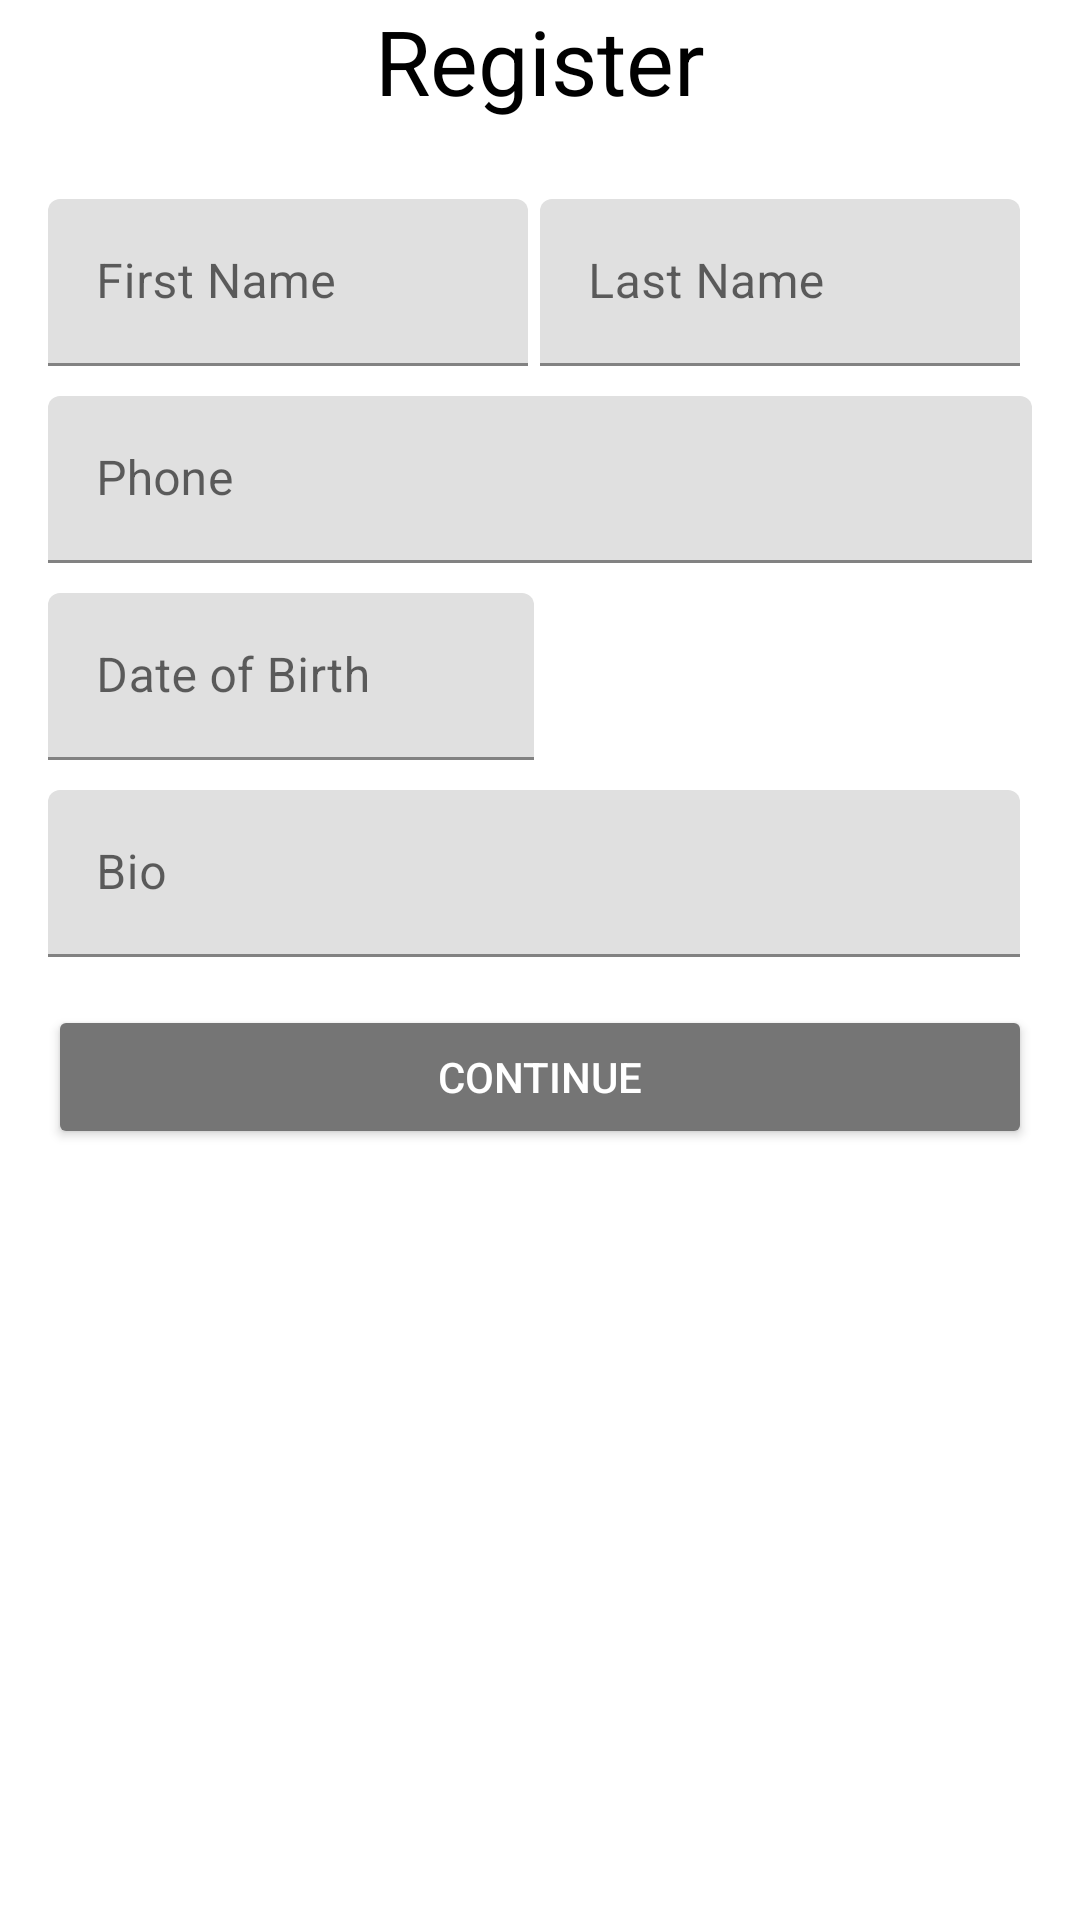

This screen was rendered from an Android layout file. Write that file and the resources it references.
<!-- AndroidManifest.xml: application theme Theme.SimpleChatApp -->
<!-- res/layout/activity_register.xml -->
<?xml version="1.0" encoding="utf-8"?>
<RelativeLayout
    xmlns:android="http://schemas.android.com/apk/res/android"
    xmlns:app="http://schemas.android.com/apk/res-auto"
    xmlns:tools="http://schemas.android.com/tools"
    android:layout_width="match_parent"
    android:layout_height="match_parent"
    tools:context=".RegisterActivity">

    <LinearLayout
        android:layout_width="match_parent"
        android:layout_height="match_parent"
        android:orientation="vertical">

        <TextView
            android:layout_width="match_parent"
            android:layout_height="wrap_content"
            android:gravity="center_horizontal"
            android:text="@string/register_text"
            android:textColor="@color/black"
            android:textSize="30sp"/>

        <LinearLayout
            android:layout_width="match_parent"
            android:layout_height="wrap_content"
            android:orientation="vertical"
            android:padding="16dp">

            <LinearLayout
                android:layout_width="match_parent"
                android:layout_height="wrap_content"
                android:layout_marginTop="10dp"
                android:layout_marginBottom="10dp"
                android:orientation="horizontal"
                android:weightSum="2">

                <com.google.android.material.textfield.TextInputLayout
                    android:layout_width="0dp"
                    android:layout_height="wrap_content"
                    android:layout_marginRight="4dp"
                    android:layout_weight="1">

                    <com.google.android.material.textfield.TextInputEditText
                        android:id="@+id/edit_first_name"
                        android:layout_width="match_parent"
                        android:layout_height="wrap_content"
                        android:hint="@string/first_name"/>

                </com.google.android.material.textfield.TextInputLayout>

                <com.google.android.material.textfield.TextInputLayout
                    android:layout_width="0dp"
                    android:layout_height="wrap_content"
                    android:layout_marginRight="4dp"
                    android:layout_weight="1">

                    <com.google.android.material.textfield.TextInputEditText
                        android:id="@+id/edit_last_name"
                        android:layout_width="match_parent"
                        android:layout_height="wrap_content"
                        android:hint="@string/last_name"/>

                </com.google.android.material.textfield.TextInputLayout>

            </LinearLayout>

            <com.google.android.material.textfield.TextInputLayout
                android:layout_width="match_parent"
                android:layout_height="wrap_content"
                android:layout_marginBottom="10dp">

                <com.google.android.material.textfield.TextInputEditText
                    android:id="@+id/edit_phone_number"
                    android:layout_width="match_parent"
                    android:layout_height="wrap_content"
                    android:hint="@string/phone"/>

            </com.google.android.material.textfield.TextInputLayout>

            <LinearLayout
                android:layout_width="match_parent"
                android:layout_height="wrap_content"
                android:layout_marginBottom="10dp"
                android:orientation="horizontal"
                android:weightSum="2">

                <com.google.android.material.textfield.TextInputLayout
                    android:layout_width="0dp"
                    android:layout_height="wrap_content"
                    android:layout_marginRight="4dp"
                    android:layout_weight="1">

                    <com.google.android.material.textfield.TextInputEditText
                        android:id="@+id/edt_date_of_birth"
                        android:layout_width="match_parent"
                        android:layout_height="wrap_content"
                        android:inputType="number"
                        android:maxLength="10"
                        android:hint="@string/date_of_birth"/>

                </com.google.android.material.textfield.TextInputLayout>


            </LinearLayout>


            <com.google.android.material.textfield.TextInputLayout
                android:layout_width="match_parent"
                android:layout_height="wrap_content"
                android:layout_marginRight="4dp"
                android:layout_weight="1">

                <com.google.android.material.textfield.TextInputEditText
                    android:id="@+id/edit_bio"
                    android:layout_width="match_parent"
                    android:layout_height="wrap_content"
                    android:inputType="text"
                    android:maxLength="200"
                    android:hint="@string/bio"/>

            </com.google.android.material.textfield.TextInputLayout>

            <Button
                android:id="@+id/btn_register"
                style="@style/Widget.AppCompat.Button.Colored"
                android:layout_width="match_parent"
                android:layout_height="wrap_content"
                android:layout_alignParentBottom="true"
                android:layout_marginTop="16dp"
                android:text="@string/continue_text"/>

        </LinearLayout>


    </LinearLayout>


</RelativeLayout>
<!-- resources referenced by this layout -->
<resources>
  <color name="black">#FF000000</color>
  <string name="bio">Bio</string>
  <string name="continue_text">Continue</string>
  <string name="date_of_birth">Date of Birth</string>
  <string name="first_name">First Name</string>
  <string name="last_name">Last Name</string>
  <string name="phone">Phone</string>
  <string name="register_text">Register</string>
  <style name="Theme.SimpleChatApp" parent="Theme.MaterialComponents.DayNight.DarkActionBar">
          
          <item name="colorPrimary">@color/primaryColor</item>
          <item name="colorPrimaryVariant">@color/primaryLightColor</item>
          <item name="colorOnPrimary">@color/primaryDarkColor</item>
          
          <item name="colorSecondary">@color/secondaryColor</item>
          <item name="colorSecondaryVariant">@color/secondaryLightColor</item>
          <item name="colorOnSecondary">@color/secondaryDarkColor</item>
          
          <item name="android:statusBarColor" tools:targetApi="l">?attr/colorPrimaryVariant</item>
          
          <item name="windowActionBar">false</item>
          <item name="windowNoTitle">true</item>
      </style>
  <color name="primaryColor">#0277bd</color>
  <color name="primaryLightColor">#58a5f0</color>
  <color name="primaryDarkColor">#004c8c</color>
  <color name="secondaryColor">#757575</color>
  <color name="secondaryLightColor">#a4a4a4</color>
  <color name="secondaryDarkColor">#494949</color>
</resources>
